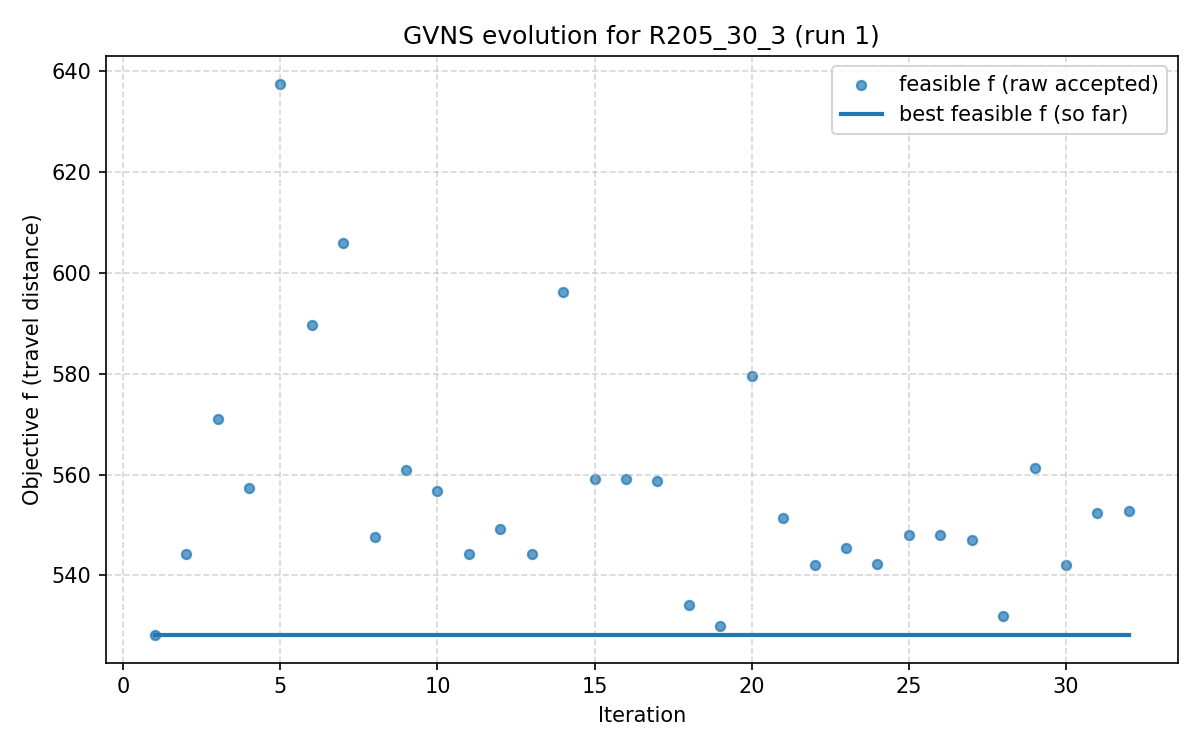

The file beside this chart, header and first rows:
iter, F, f, PenT, PenH, PenS, elapsed
1, 528.2, 528.2, 0.0, 0.0, 0, 4.0531158447265625e-06
2, 544.3, 544.3, 0.0, 0.0, 0, 18.29
3, 571, 571, 0.0, 0.0, 0, 21.42
4, 557.4, 557.4, 0.0, 0.0, 0, 27.16
5, 637.5, 637.5, 0.0, 0.0, 0, 30.63
6, 589.7, 589.7, 0.0, 0.0, 0, 33.27
7, 605.8, 605.8, 0.0, 0.0, 0, 39.72
8, 547.6, 547.6, 0.0, 0.0, 0, 44.68
9, 560.9, 560.9, 0.0, 0.0, 0, 51.97
10, 556.7, 556.7, 0.0, 0.0, 0, 58.56
11, 544.3, 544.3, 0.0, 0.0, 0, 64.52
12, 549.3, 549.3, 0.0, 0.0, 0, 70.85
13, 544.3, 544.3, 0.0, 0.0, 0, 73.44
14, 596.2, 596.2, 0.0, 0.0, 0, 79.67
15, 559, 559, 0.0, 0.0, 0, 85.92
16, 559, 559, 0.0, 0.0, 0, 92.91
17, 558.6, 558.6, 0.0, 0.0, 0, 95.69
18, 534.2, 534.2, 0.0, 0.0, 0, 103
19, 529.9, 529.9, 0.0, 0.0, 0, 112.2
20, 579.6, 579.6, 0.0, 0.0, 0, 120.5
21, 551.3, 551.3, 0.0, 0.0, 0, 127.7
22, 542.1, 542.1, 0.0, 0.0, 0, 135.7
23, 545.5, 545.5, 0.0, 0.0, 0, 142.8
24, 542.2, 542.2, 0.0, 0.0, 0, 151.4
25, 548, 548, 0.0, 0.0, 0, 153.6
26, 548, 548, 0.0, 0.0, 0, 156.7
27, 547.1, 547.1, 0.0, 0.0, 0, 159.4
28, 532, 532, 0.0, 0.0, 0, 164.5
29, 561.4, 561.4, 0.0, 0.0, 0, 167.7
30, 542.1, 542.1, 0.0, 0.0, 0, 177.9
31, 552.3, 552.3, 0.0, 0.0, 0, 182.9
32, 552.8, 552.8, 0.0, 0.0, 0, 191.1
